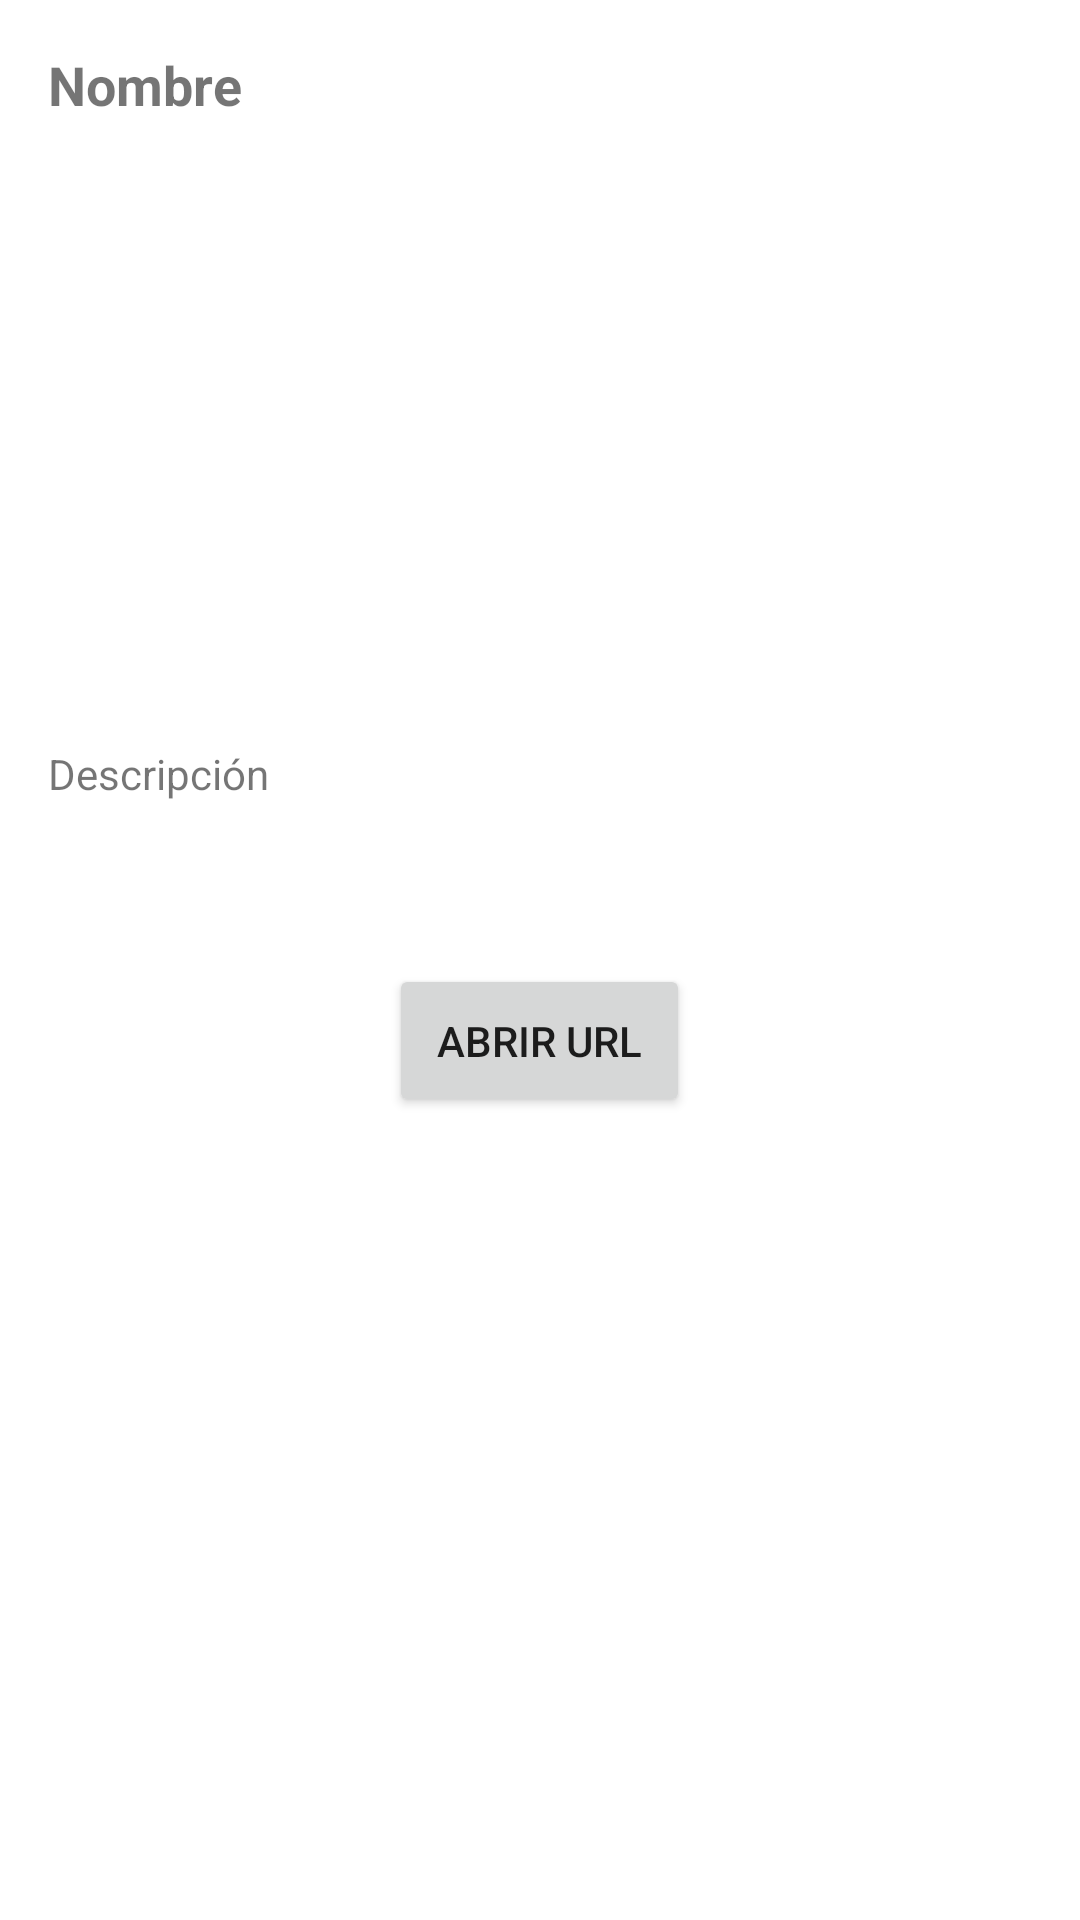

Android layout source for this screen:
<!-- AndroidManifest.xml: application theme Theme.ConversorDeMoneda -->
<!-- res/layout/fragment_detalle_sitiosweb.xml -->
<LinearLayout xmlns:android="http://schemas.android.com/apk/res/android"
    android:layout_width="match_parent"
    android:layout_height="match_parent"
    android:orientation="vertical"
    android:padding="16dp">

    <TextView
        android:id="@+id/tvNombreDetalle"
        android:layout_width="wrap_content"
        android:layout_height="wrap_content"
        android:text="Nombre"
        android:textSize="18sp"
        android:textStyle="bold" />

    <ImageView
        android:id="@+id/imagen_detalleid"
        android:layout_width="200dp"
        android:layout_height="200dp"
        android:layout_gravity="center"
        android:src="@drawable/ic_launcher_background" />

    <TextView
        android:id="@+id/tvDescripcionDetalle"
        android:layout_width="wrap_content"
        android:layout_height="wrap_content"
        android:text="Descripción"
        android:layout_marginTop="8dp" />



    <TextView
        android:id="@+id/tvEmail"
        android:layout_width="wrap_content"
        android:layout_height="wrap_content"
        android:text=""
        android:layout_marginTop="8dp" />

    <TextView
        android:id="@+id/tvUrlDetalle"
        android:layout_width="wrap_content"
        android:layout_height="wrap_content"
        android:text=""
        android:layout_marginTop="8dp" />

    <Button
        android:id="@+id/btnAbrirUrl"
        android:layout_width="wrap_content"
        android:layout_height="wrap_content"
        android:text="Abrir Url"
        android:layout_gravity="center"
        android:padding="16dp" />


</LinearLayout>
<!-- resources referenced by this layout -->
<resources>
  <style name="Theme.ConversorDeMoneda" parent="Theme.MaterialComponents.DayNight.NoActionBar">
          <item name="colorPrimary">#6200EE</item> 
          <item name="colorOnPrimary">#FFFFFF</item> 
      </style>
</resources>
